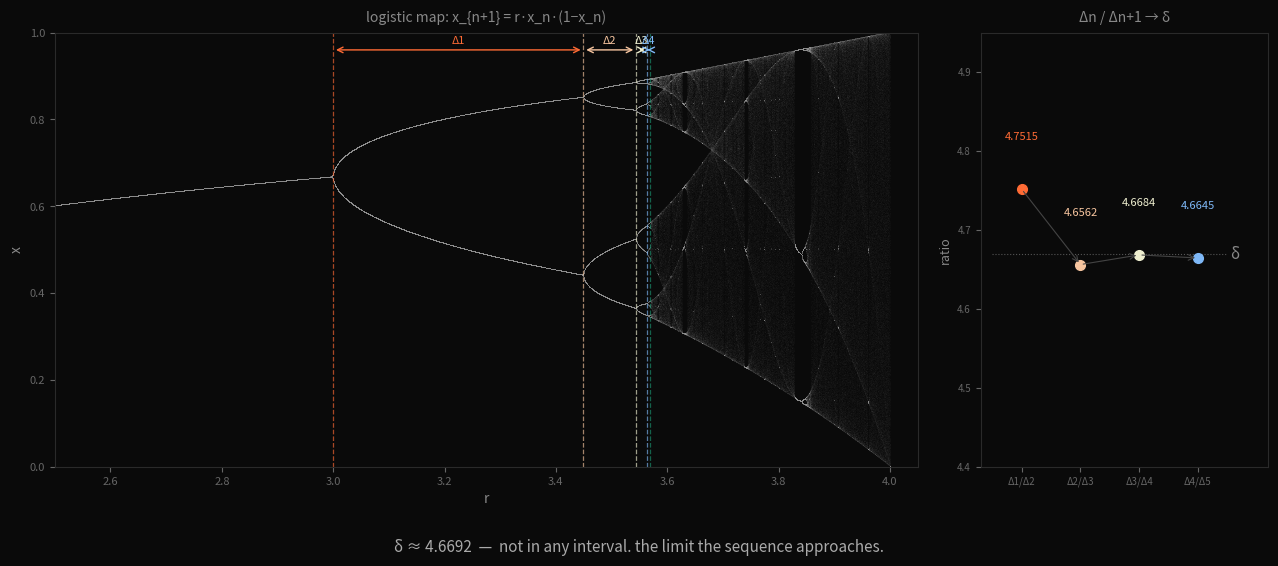

Python code for this plot: (Note: this script raises an exception after producing the figure.)
import numpy as np
import matplotlib.pyplot as plt

r_bif = [3.0, 3.449490, 3.544090, 3.564407, 3.568759, 3.569692]
intervals = [r_bif[i+1] - r_bif[i] for i in range(len(r_bif)-1)]
ratios = [intervals[i]/intervals[i+1] for i in range(len(intervals)-1)]

fig, (ax1, ax2) = plt.subplots(1, 2, figsize=(13, 6),
                                gridspec_kw={'width_ratios': [3, 1]},
                                facecolor='#0a0a0a')

# Left: bifurcation diagram, zoomed to [2.8, 4.0]
ax1.set_facecolor('#0a0a0a')
r_values = np.linspace(2.5, 4.0, 4000)
x = 0.5 * np.ones(len(r_values))
for _ in range(1000):
    x = r_values * x * (1 - x)
for _ in range(300):
    x = r_values * x * (1 - x)
    ax1.plot(r_values, x, ',', color='#cccccc', alpha=0.015, markersize=0.2)

colors = ['#ff6b35', '#f7c59f', '#efefd0', '#7eb8f7', '#1a936f']
for i, (r, col) in enumerate(zip(r_bif[:5], colors)):
    ax1.axvline(r, color=col, alpha=0.65, linewidth=0.9, linestyle='--')

# Interval labels at top of plot
ax1.set_ylim(0, 1)
for i in range(4):
    r0, r1 = r_bif[i], r_bif[i+1]
    mid = (r0 + r1) / 2
    col = colors[i]
    yv = 0.96
    ax1.annotate('', xy=(r1, yv), xytext=(r0, yv),
                arrowprops=dict(arrowstyle='<->', color=col, lw=1.0),
                xycoords=('data', 'axes fraction'),
                textcoords=('data', 'axes fraction'))
    ax1.text(mid, 0.97, f'Δ{i+1}', color=col, fontsize=8,
             ha='center', va='bottom', transform=ax1.get_xaxis_transform())

ax1.set_xlim(2.5, 4.05)
ax1.set_xlabel('r', color='#888888', fontsize=10)
ax1.set_ylabel('x', color='#888888', fontsize=10)
ax1.tick_params(colors='#666666', labelsize=8)
for spine in ax1.spines.values():
    spine.set_edgecolor('#2a2a2a')
ax1.set_title('logistic map: x_{n+1} = r·x_n·(1−x_n)', 
              color='#888888', fontsize=10, pad=8)

# Right: ratio convergence
ax2.set_facecolor('#0a0a0a')
ratio_x = list(range(1, len(ratios)+1))

# Draw the converging series as a dotted path
ax2.plot([0.5, len(ratios)+0.5], [4.6692, 4.6692], 
         color='#555555', linewidth=0.8, linestyle=':', zorder=1)
ax2.text(len(ratios)+0.55, 4.6692, 'δ', color='#888888', fontsize=11, va='center')

for i, (rx, ry) in enumerate(zip(ratio_x, ratios)):
    col = colors[i]
    ax2.plot(rx, ry, 'o', color=col, markersize=7, zorder=3)
    ax2.text(rx, ry + 0.06, f'{ry:.4f}', color=col, fontsize=8, ha='center', va='bottom')

# Arrow showing convergence direction
for i in range(len(ratio_x)-1):
    ax2.annotate('', xy=(ratio_x[i+1], ratios[i+1]),
                 xytext=(ratio_x[i], ratios[i]),
                 arrowprops=dict(arrowstyle='->', color='#444444', lw=0.8))

ax2.set_xlim(0.3, len(ratios)+1.2)
ax2.set_ylim(4.4, 4.95)
ax2.set_xticks(ratio_x)
ax2.set_xticklabels([f'Δ{i}/Δ{i+1}' for i in range(1, len(ratios)+1)],
                    color='#666666', fontsize=7)
ax2.set_ylabel('ratio', color='#888888', fontsize=9)
ax2.tick_params(colors='#666666', labelsize=7)
for spine in ax2.spines.values():
    spine.set_edgecolor('#2a2a2a')
ax2.set_title('Δn / Δn+1 → δ', color='#888888', fontsize=10, pad=8)

fig.suptitle('δ ≈ 4.6692  —  not in any interval. the limit the sequence approaches.',
             color='#aaaaaa', fontsize=11, y=0.02)

plt.tight_layout(pad=1.5, rect=[0, 0.04, 1, 1])
plt.savefig('/home/sprite/slop-salon-gert/assets/feigenbaum-delta-2026-05-21.png',
            dpi=150, bbox_inches='tight', facecolor='#0a0a0a')
plt.close()
print("Done.")
